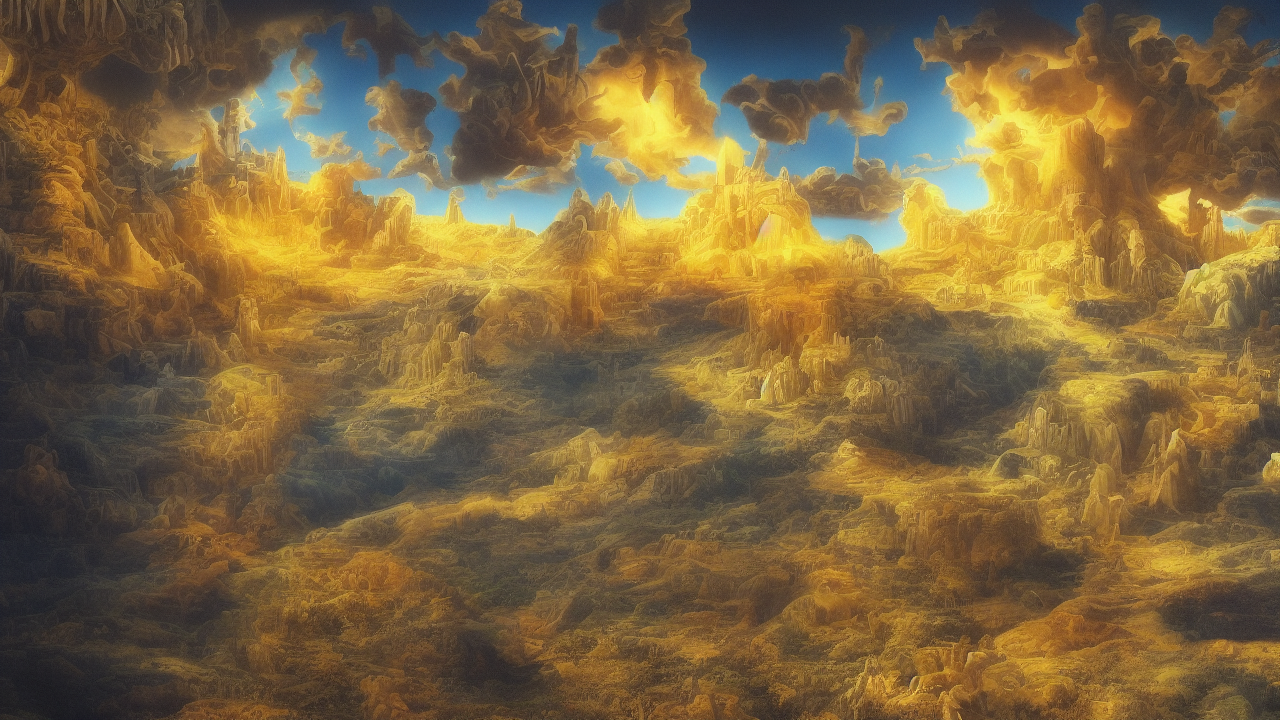
Generation parameters embedded in this image by AUTOMATIC1111 Stable Diffusion web UI or a fork of it (Forge, ...) (PNG 'parameters' text chunk):
surrealist style, A surrealist scene illustrating the biblical theme of light, high quality, cinematic detail
Steps: 25, Sampler: Euler a, Schedule type: Automatic, CFG scale: 7.0, Seed: 4180325252, Size: 1280x720, Model hash: 6ce0161689, Model: v1-5-pruned-emaonly, Version: v1.10.1